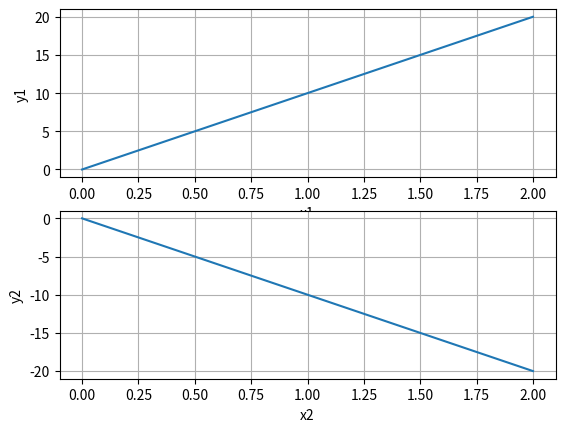

Write Python code to recreate this figure.
import numpy as np
import matplotlib.pyplot as plt

x1_array = np.array([0,1,2])
y1_array = x1_array * 10

x2_array = np.array([0,1,2])
y2_array = x2_array * (-10)


plt.figure(1)

plt.subplot(2,1,1)
plt.plot(x1_array, y1_array)
plt.xlabel("x1")
plt.ylabel("y1")
plt.grid()

plt.subplot(2,1,2)
plt.plot(x2_array, y2_array)
plt.xlabel("x2")
plt.ylabel("y2")
plt.grid()

plt.show()